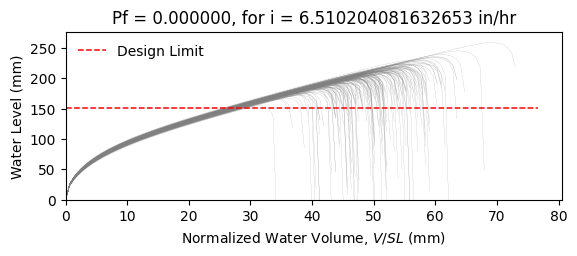

Values plotted in this chart, from the file beside it:
W10X15, L = 360.0 in, slope = 0.020833333333333332 in/in, dead load = 6.944444444444444e-05 kip/in…
zwlim AISC Appendix 2, zwlim DAMP, zwlim Proposed for ASCE 7, zwlim Neglect Ponding, dhnom Denver, dhnom New York, dhnom New Orleans, dh Denver, dh New York, dh New Orleans, dmax
6.464, 5.286, 5.892, 8.509, 1.087, 1.087, 1.087, 1.763, 1.763, 1.763, 8.242, Safe, 
6.464, 5.286, 5.892, 8.509, 1.087, 1.087, 1.087, 1.763, 1.763, 1.763, 7.518, Safe, 
6.464, 5.286, 5.892, 8.509, 1.087, 1.087, 1.087, 1.763, 1.763, 1.763, 7.481, Safe, 
6.464, 5.286, 5.892, 8.509, 1.087, 1.087, 1.087, 1.763, 1.763, 1.763, 8.591, Safe, 
6.464, 5.286, 5.892, 8.509, 1.087, 1.087, 1.087, 1.763, 1.763, 1.763, 6.936, Safe, 
6.464, 5.286, 5.892, 8.509, 1.087, 1.087, 1.087, 1.763, 1.763, 1.763, 10.19, Safe, 
6.464, 5.286, 5.892, 8.509, 1.087, 1.087, 1.087, 1.763, 1.763, 1.763, 7.873, Safe, 
6.464, 5.286, 5.892, 8.509, 1.087, 1.087, 1.087, 1.763, 1.763, 1.763, 7.249, Safe, 
6.464, 5.286, 5.892, 8.509, 1.087, 1.087, 1.087, 1.763, 1.763, 1.763, 8.267, Safe, 
6.464, 5.286, 5.892, 8.509, 1.087, 1.087, 1.087, 1.763, 1.763, 1.763, 7.771, Safe, 
6.464, 5.286, 5.892, 8.509, 1.087, 1.087, 1.087, 1.763, 1.763, 1.763, 6.772, Safe, 
6.464, 5.286, 5.892, 8.509, 1.087, 1.087, 1.087, 1.763, 1.763, 1.763, 6.687, Safe, 
6.464, 5.286, 5.892, 8.509, 1.087, 1.087, 1.087, 1.763, 1.763, 1.763, 8.555, Safe, 
6.464, 5.286, 5.892, 8.509, 1.087, 1.087, 1.087, 1.763, 1.763, 1.763, 7.424, Safe, 
6.464, 5.286, 5.892, 8.509, 1.087, 1.087, 1.087, 1.763, 1.763, 1.763, 8.357, Safe, 
6.464, 5.286, 5.892, 8.509, 1.087, 1.087, 1.087, 1.763, 1.763, 1.763, 7.785, Safe, 
6.464, 5.286, 5.892, 8.509, 1.087, 1.087, 1.087, 1.763, 1.763, 1.763, 8, Safe, 
6.464, 5.286, 5.892, 8.509, 1.087, 1.087, 1.087, 1.763, 1.763, 1.763, 8.789, Safe, 
6.464, 5.286, 5.892, 8.509, 1.087, 1.087, 1.087, 1.763, 1.763, 1.763, 7.344, Safe, 
6.464, 5.286, 5.892, 8.509, 1.087, 1.087, 1.087, 1.763, 1.763, 1.763, 7.787, Safe, 
6.464, 5.286, 5.892, 8.509, 1.087, 1.087, 1.087, 1.763, 1.763, 1.763, 7.165, Safe, 
6.464, 5.286, 5.892, 8.509, 1.087, 1.087, 1.087, 1.763, 1.763, 1.763, 8.398, Safe, 
6.464, 5.286, 5.892, 8.509, 1.087, 1.087, 1.087, 1.763, 1.763, 1.763, 8.245, Safe, 
6.464, 5.286, 5.892, 8.509, 1.087, 1.087, 1.087, 1.763, 1.763, 1.763, 7.879, Safe, 
6.464, 5.286, 5.892, 8.509, 1.087, 1.087, 1.087, 1.763, 1.763, 1.763, 7.742, Safe, 
6.464, 5.286, 5.892, 8.509, 1.087, 1.087, 1.087, 1.763, 1.763, 1.763, 6.904, Safe, 
6.464, 5.286, 5.892, 8.509, 1.087, 1.087, 1.087, 1.763, 1.763, 1.763, 8.338, Safe, 
6.464, 5.286, 5.892, 8.509, 1.087, 1.087, 1.087, 1.763, 1.763, 1.763, 7.817, Safe, 
6.464, 5.286, 5.892, 8.509, 1.087, 1.087, 1.087, 1.763, 1.763, 1.763, 7.375, Safe, 
6.464, 5.286, 5.892, 8.509, 1.087, 1.087, 1.087, 1.763, 1.763, 1.763, 8.74, Safe, 
6.464, 5.286, 5.892, 8.509, 1.087, 1.087, 1.087, 1.763, 1.763, 1.763, 8.317, Safe, 
6.464, 5.286, 5.892, 8.509, 1.087, 1.087, 1.087, 1.763, 1.763, 1.763, 8.125, Safe, 
6.464, 5.286, 5.892, 8.509, 1.087, 1.087, 1.087, 1.763, 1.763, 1.763, 7.515, Safe, 
6.464, 5.286, 5.892, 8.509, 1.087, 1.087, 1.087, 1.763, 1.763, 1.763, 8.75, Safe, 
6.464, 5.286, 5.892, 8.509, 1.087, 1.087, 1.087, 1.763, 1.763, 1.763, 8.325, Safe, 
6.464, 5.286, 5.892, 8.509, 1.087, 1.087, 1.087, 1.763, 1.763, 1.763, 7.327, Safe, 
6.464, 5.286, 5.892, 8.509, 1.087, 1.087, 1.087, 1.763, 1.763, 1.763, 7.959, Safe, 
6.464, 5.286, 5.892, 8.509, 1.087, 1.087, 1.087, 1.763, 1.763, 1.763, 8.319, Safe, 
6.464, 5.286, 5.892, 8.509, 1.087, 1.087, 1.087, 1.763, 1.763, 1.763, 8.675, Safe, 
6.464, 5.286, 5.892, 8.509, 1.087, 1.087, 1.087, 1.763, 1.763, 1.763, 6.844, Safe, 
6.464, 5.286, 5.892, 8.509, 1.087, 1.087, 1.087, 1.763, 1.763, 1.763, 9.022, Safe, 
6.464, 5.286, 5.892, 8.509, 1.087, 1.087, 1.087, 1.763, 1.763, 1.763, 7.656, Safe, 
6.464, 5.286, 5.892, 8.509, 1.087, 1.087, 1.087, 1.763, 1.763, 1.763, 7.725, Safe, 
6.464, 5.286, 5.892, 8.509, 1.087, 1.087, 1.087, 1.763, 1.763, 1.763, 7.877, Safe, 
6.464, 5.286, 5.892, 8.509, 1.087, 1.087, 1.087, 1.763, 1.763, 1.763, 8.563, Safe, 
6.464, 5.286, 5.892, 8.509, 1.087, 1.087, 1.087, 1.763, 1.763, 1.763, 7.058, Safe, 
6.464, 5.286, 5.892, 8.509, 1.087, 1.087, 1.087, 1.763, 1.763, 1.763, 8.013, Safe, 
6.464, 5.286, 5.892, 8.509, 1.087, 1.087, 1.087, 1.763, 1.763, 1.763, 7.315, Safe, 
6.464, 5.286, 5.892, 8.509, 1.087, 1.087, 1.087, 1.763, 1.763, 1.763, 7.966, Safe, 
6.464, 5.286, 5.892, 8.509, 1.087, 1.087, 1.087, 1.763, 1.763, 1.763, 7.301, Safe, 
6.464, 5.286, 5.892, 8.509, 1.087, 1.087, 1.087, 1.763, 1.763, 1.763, 8.328, Safe, 
6.464, 5.286, 5.892, 8.509, 1.087, 1.087, 1.087, 1.763, 1.763, 1.763, 6.555, Safe, 
6.464, 5.286, 5.892, 8.509, 1.087, 1.087, 1.087, 1.763, 1.763, 1.763, 8.042, Safe, 
6.464, 5.286, 5.892, 8.509, 1.087, 1.087, 1.087, 1.763, 1.763, 1.763, 7.502, Safe, 
6.464, 5.286, 5.892, 8.509, 1.087, 1.087, 1.087, 1.763, 1.763, 1.763, 8.958, Safe, 
6.464, 5.286, 5.892, 8.509, 1.087, 1.087, 1.087, 1.763, 1.763, 1.763, 7.203, Safe, 
6.464, 5.286, 5.892, 8.509, 1.087, 1.087, 1.087, 1.763, 1.763, 1.763, 7.764, Safe, 
6.464, 5.286, 5.892, 8.509, 1.087, 1.087, 1.087, 1.763, 1.763, 1.763, 7.311, Safe, 
6.464, 5.286, 5.892, 8.509, 1.087, 1.087, 1.087, 1.763, 1.763, 1.763, 7.022, Safe, 
... 142 more rows
